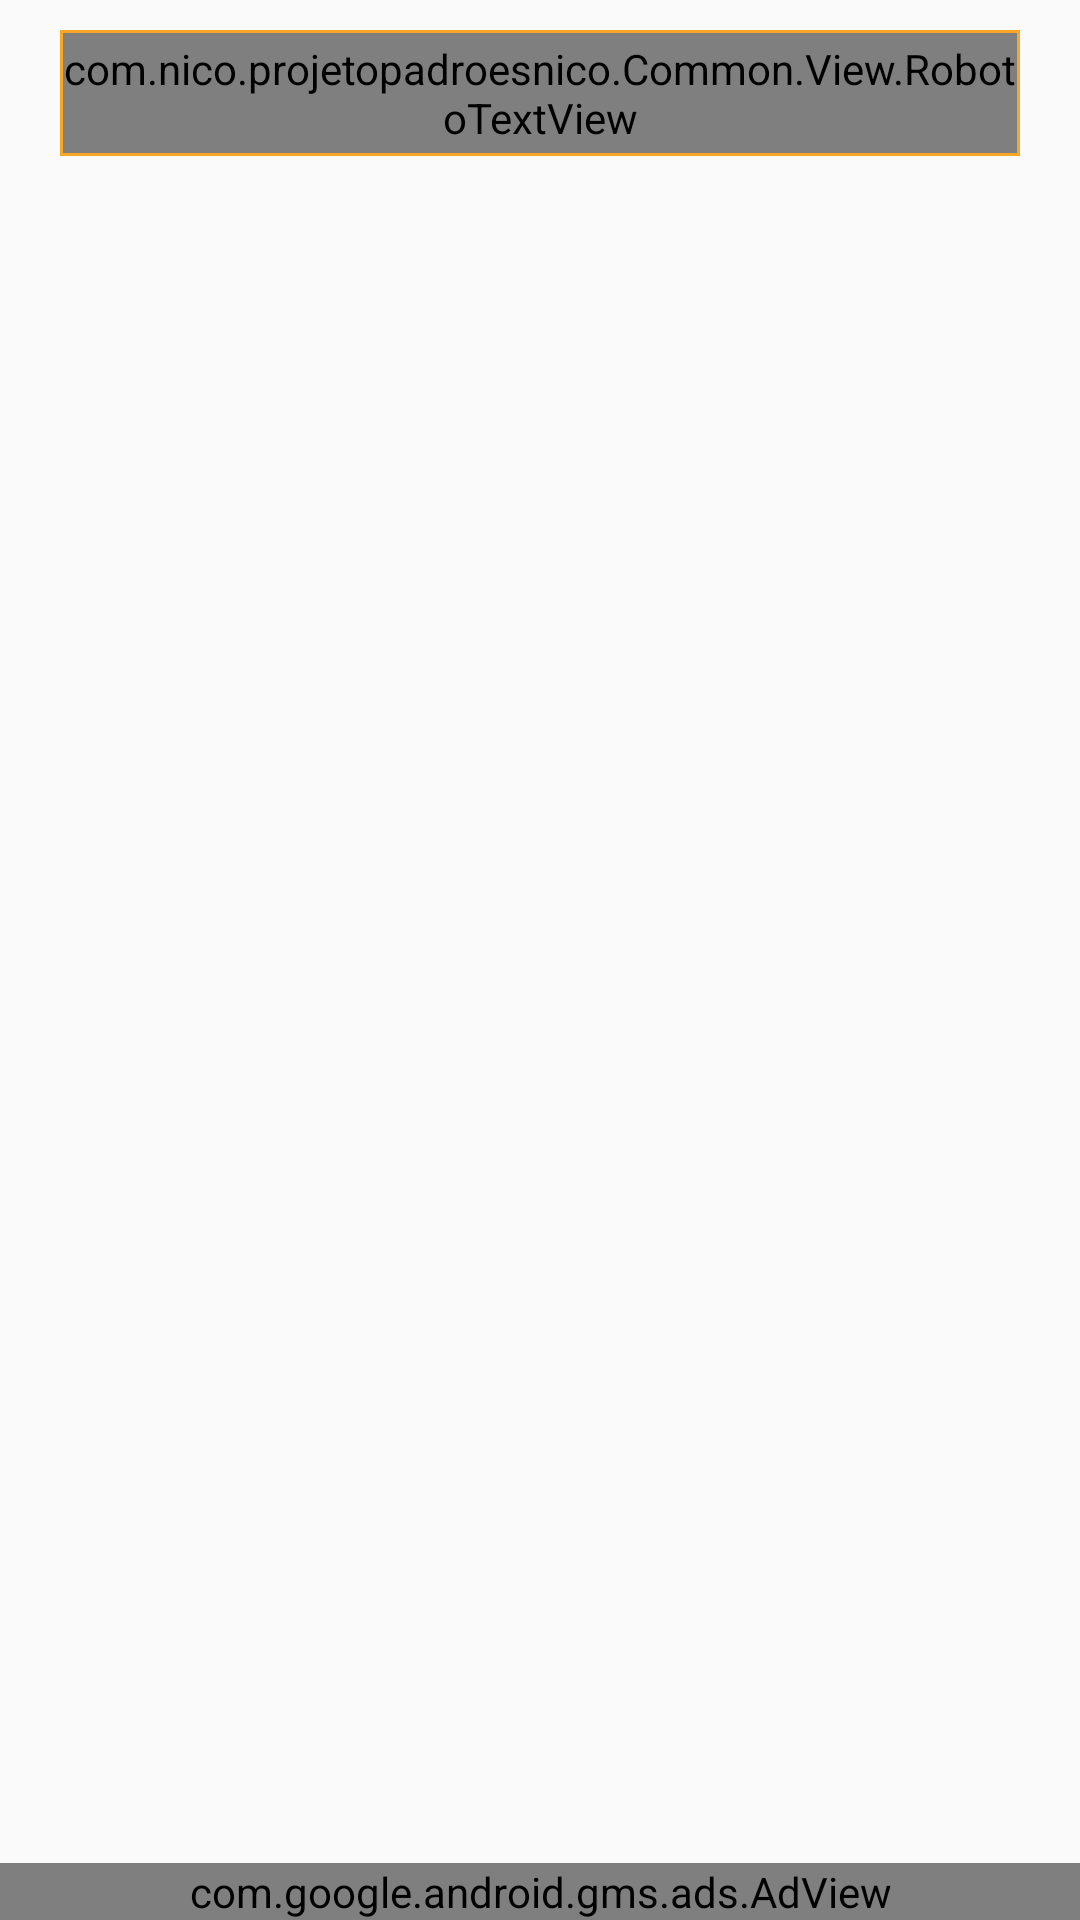

Layout XML and referenced resources for this Android screen:
<!-- AndroidManifest.xml: application theme AppThemeManager -->
<!-- res/layout/fragment_jsoup_html.xml -->
<?xml version="1.0" encoding="utf-8"?>
<LinearLayout xmlns:android="http://schemas.android.com/apk/res/android"
    android:layout_width="match_parent"
    android:layout_height="match_parent"
    android:orientation="vertical">

    <LinearLayout
        android:layout_width="match_parent"
        android:layout_height="match_parent"
        android:orientation="vertical"
        android:visibility="visible">

        <LinearLayout
            android:layout_marginTop="10dp"
            android:layout_marginBottom="5dp"
            android:layout_marginLeft="20dp"
            android:layout_marginRight="20dp"
            android:layout_width="match_parent"
            android:layout_height="wrap_content"
            android:background="@color/laranja"
            android:padding="1dp">

            <com.nico.projetopadroesnico.Common.View.RobotoTextView
                android:id="@+id/btnAtualizar"
                android:layout_width="match_parent"
                android:layout_height="40dp"
                android:background="@color/white"
                android:gravity="center"
                android:text="Atualizar valores"
                android:textColor="@color/verde_letras"
                android:textSize="26sp" />
        </LinearLayout>

        <LinearLayout
            android:layout_width="match_parent"
            android:layout_height="wrap_content"
            android:layout_marginBottom="10dp"
            android:orientation="vertical"
            android:visibility="gone">


            <ImageView
                android:id="@+id/btnHighPrice"
                android:layout_width="80dp"
                android:layout_height="match_parent"
                android:layout_marginBottom="5dp"
                android:layout_marginLeft="20dp"
                android:layout_marginTop="10dp"
                android:layout_weight="1"
                android:background="@drawable/shape_azul"
                android:scaleType="fitXY"
                android:src="@drawable/row_dollar_up"
                android:text="HIGH PRICE" />


            <ImageView
                android:id="@+id/btnLowPrice"
                android:layout_width="80dp"
                android:layout_height="60dp"
                android:layout_marginBottom="5dp"
                android:layout_marginLeft="5dp"
                android:layout_marginRight="5dp"
                android:layout_marginTop="10dp"
                android:layout_weight="1"
                android:background="@drawable/shape_azul"
                android:scaleType="fitXY"
                android:src="@drawable/row_dollar_down"
                android:text="LOW PRICE" />

            <ImageView
                android:id="@+id/btnHighChange"
                android:layout_width="80dp"
                android:layout_height="60dp"
                android:layout_marginBottom="5dp"
                android:layout_marginTop="10dp"
                android:layout_weight="1"
                android:background="@drawable/shape_azul"
                android:scaleType="fitXY"
                android:src="@drawable/row_percent_up"

                android:text="+VALORIZADO" />

            <ImageView
                android:id="@+id/btnLowChange"
                android:layout_width="80dp"
                android:layout_height="60dp"
                android:layout_marginBottom="5dp"
                android:layout_marginLeft="5dp"
                android:layout_marginRight="20dp"
                android:layout_marginTop="10dp"
                android:layout_weight="1"
                android:background="@drawable/shape_azul"
                android:scaleType="fitXY"
                android:src="@drawable/row_percent_down"
                android:text="-VALORIZADO" />

        </LinearLayout>

        <FrameLayout
            android:layout_width="match_parent"
            android:layout_height="0dp"
            android:layout_weight="1">

            <android.support.v7.widget.RecyclerView
                android:id="@+id/listCriptoMoedas"
                android:layout_width="match_parent"
                android:layout_height="match_parent"
                />

            <ProgressBar
                android:id="@+id/progressBarCoin"
                android:layout_width="wrap_content"
                android:layout_height="wrap_content"
                android:layout_gravity="center"
                android:indeterminateTint="@color/verde_oscuro" />

        </FrameLayout>
        <com.google.android.gms.ads.AdView
            xmlns:ads="http://schemas.android.com/apk/res-auto"
            android:id="@+id/adView"
            android:layout_width="match_parent"
            android:layout_height="wrap_content"
            android:layout_centerHorizontal="true"
            android:layout_alignParentBottom="true"
            ads:adSize="BANNER"
            ads:adUnitId="@string/admob_bottom_id"/>
    </LinearLayout>
</LinearLayout>
<!-- resources referenced by this layout -->
<resources>
  <color name="laranja">#f9a825</color>
  <color name="verde_letras">#009688</color>
  <color name="verde_oscuro">#004D40</color>
  <color name="white">#ffff</color>
  <!-- drawable row_dollar_down: png bitmap (drawable-xxhdpi, 1486 bytes) -->
  <!-- drawable row_dollar_up: png bitmap (drawable-xxhdpi, 1457 bytes) -->
  <!-- drawable row_percent_down: png bitmap (drawable-xxhdpi, 1614 bytes) -->
  <!-- drawable row_percent_up: png bitmap (drawable-xxhdpi, 1693 bytes) -->
  <!-- drawable shape_azul (drawable-xxhdpi) -->
  <?xml version="1.0" encoding="utf-8"?>
  <shape xmlns:android="http://schemas.android.com/apk/res/android"
      android:padding="10dp"
      android:shape="rectangle">
      <solid android:color="@color/primary" />
      <corners
          android:bottomLeftRadius="12dp"
          android:bottomRightRadius="12dp"
          android:topLeftRadius="12dp"
          android:topRightRadius="12dp" />
  
  </shape>
  <string name="admob_bottom_id">ca-app-pub-8826335474186276/1463796505</string>
  <style name="AppThemeManager" parent="BaseAppThemeManager" />
  <color name="primary">#1565c0</color>
  <style name="BaseAppThemeManager" parent="Theme.AppCompat.Light.NoActionBar">
          
          <item name="colorPrimary">@color/white</item>
          
          <item name="colorPrimaryDark">@color/verde_oscuro</item>
          
          <item name="colorAccent">@color/cinza_4</item>
          
          <item name="colorControlHighlight">#f1f1f1</item>
      </style>
  <color name="cinza_4">#8C8C8C</color>
</resources>
